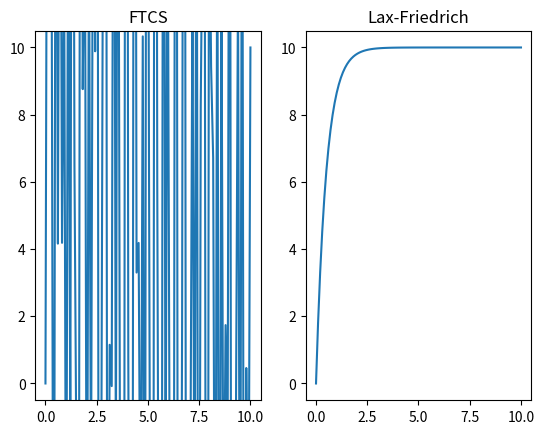

Recreate this plot in Python.
"""
Forward-Time Central Space and Lax Friedrichs methods to solve the advection equation

[redacted]
Feb. 24th 2020
"""

import numpy as np
import matplotlib.pyplot as plt
from matplotlib.animation import FuncAnimation

# Initiate some parameters
del_x = 0.1
u = -0.1
num_cells = 100
time_it = 2000

# Initiate the function f we are solving for at the first time iteration, by setting it equal to x
x = np.linspace(0, num_cells * del_x, num = num_cells)
f0 = x.copy()

# These lists keep track of the system at each iteration, and are an artefact of me saving the
# animation rather than displaying it
f_list_ftcs = np.array([f0])
f_list_lax = np.array([f0])

# Compute the time step and a parameter alpha that will make updates easier on the eyes later in the code
# I use a smaller time step than the biggest permitted for stability, meaning it will also be stable
del_t = del_x / (10 * np.abs(u))
alpha = (u * del_t / (2*del_x))

# Set up the animation and draw the initial fuctions
plt.ion()
fig, axes = plt.subplots(1,2)
axes[0].set_title('FTCS')
axes[1].set_title('Lax-Friedrich')
x1, = axes[0].plot(x, f0)
x2, = axes[1].plot(x, f0)
fig.canvas.draw()


def ftcs_update(x, f):
    # Update the function through one time step using the FTCS scheme. This uses np.roll, which will
    # cause periodic boundary conditions, so the bondaries need to be updated
    f -= alpha * (np.roll(f, -1) - np.roll(f, 1))
    f[0] = x[0]
    f[-1] = x[-1]
    return f

def lax_update(x, f):
    # Update the function through one time step using the Lax-Friedrich scheme. This uses np.roll, which will
    # cause periodic boundary conditions, so the bondaries need to be updated
    f = 1 / 2 * (np.roll(f, -1) + np.roll(f, 1)) - alpha * (np.roll(f, -1) - np.roll(f, 1))
    f[0] = x[0]
    f[-1] = x[-1]
    return f

def draw(f1, f2):
    # Update the plot with new functions
    x1.set_ydata(f1)
    x2.set_ydata(f2)
    fig.canvas.draw()
    plt.pause(0.001)

# Loop through time iterations
for i in np.arange(time_it):
    # Update f1 and f2 and append them to their respective lists
    f1 = ftcs_update(x, f_list_ftcs[-1])
    f_list_ftcs = np.append(f_list_ftcs, [f1], axis = 0)
    f2 = lax_update(x, f_list_lax[-1])
    f_list_lax = np.append(f_list_lax, [f2], axis = 0)

    # Draw the plots every 5 iterations (I found this looks nicest)
    if i % 5 == 1:
        draw(f1, f2)
